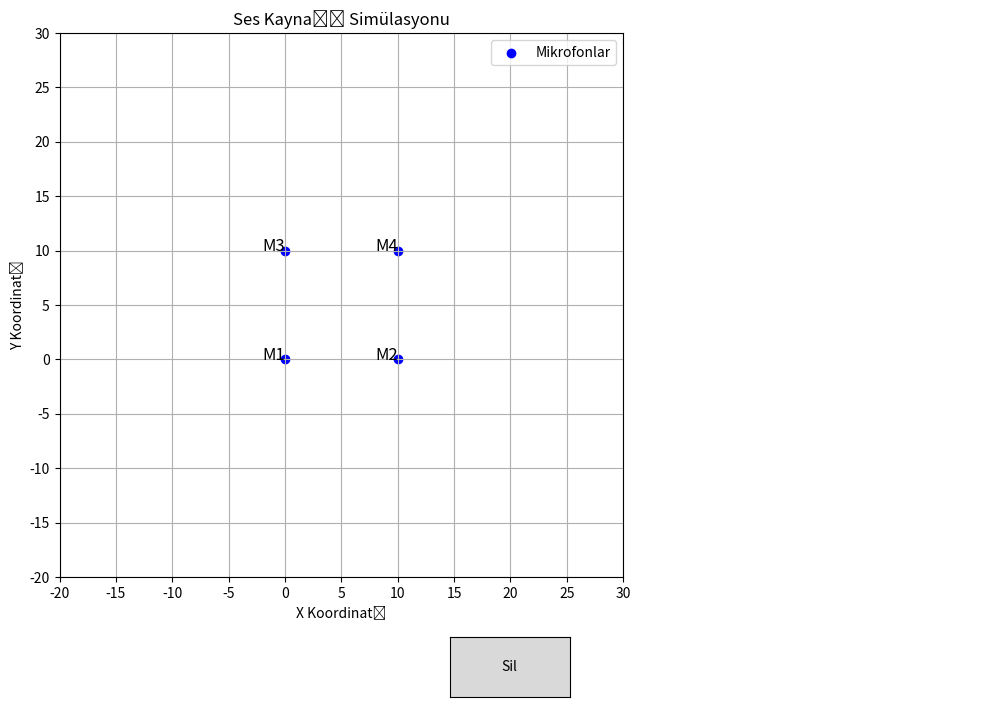

Write the Python code that produced this figure.
import numpy as np
import matplotlib.pyplot as plt
from scipy.optimize import minimize
from matplotlib.widgets import Button

# Ses hızı
SOUND_SPEED = 343

# Mikrofonların konumları
mic_positions = np.array([
    [0, 0],    # Mikrofon 1
    [10, 0],   # Mikrofon 2
    [0, 10],   # Mikrofon 3
    [10, 10]   # Mikrofon 4
])

# Ses kaynağı ve tahmin edilen nokta (Başlangıçta boş)
source_point = None
estimated_point = None
calculation_steps = ""  # Hesaplama adımlarını tutacak değişken

def calculate_distance(mic_pos, source_pos):
    """Mikrofon ile ses kaynağı arasındaki mesafeyi hesaplar."""
    distance = np.sqrt((mic_pos[0] - source_pos[0]) ** 2 + (mic_pos[1] - source_pos[1]) ** 2)
    return distance

def time_to_distance(time, sound_speed):
    """Zaman farkını mesafeye çevirir."""
    return time * sound_speed

def tdoa_loss(source_pos, mic_positions, time_stamps):
    """Tüm mikrofon çiftleri arasındaki zaman farklarını kullanan kayıp fonksiyonu."""
    total_loss = 0.0
    steps = []  # Hesaplama adımlarını kaydetmek için liste
    num_mics = len(mic_positions)
    for i in range(num_mics):
        for j in range(i + 1, num_mics):
            # Gerçek mesafe farkı
            observed_delta_d = (time_stamps[i] - time_stamps[j]) * SOUND_SPEED

            # Tahmin edilen mesafe farkı
            dist_i = calculate_distance(mic_positions[i], source_pos)
            dist_j = calculate_distance(mic_positions[j], source_pos)
            predicted_delta_d = dist_i - dist_j

            # Kayıp hesaplaması
            residual = observed_delta_d - predicted_delta_d
            total_loss += residual ** 2

            # Hesaplama adımlarını kaydet
            step_info = (
                f"Çift ({i+1}, {j+1}):\n"
                f"  Zaman Farkı (t{i+1} - t{j+1}): {time_stamps[i] - time_stamps[j]:.6f} s\n"
                f"  Gerçek Mesafe Farkı (d{i+1} - d{j+1}): {observed_delta_d:.6f} m\n"
                f"  Tahmini Mesafe Farkı: {predicted_delta_d:.6f} m\n"
                f"  Kalan (Residual): {residual:.6f}\n"
            )
            steps.append(step_info)

    # Hesaplama adımlarını global değişkene aktar
    global calculation_steps
    calculation_steps = "\n".join(steps)

    return total_loss

def find_sound_source(mic_positions, time_stamps):
    """Ses kaynağının konumunu optimize eder."""
    initial_guess = [5, 5]  # Başlangıç tahmini

    result = minimize(tdoa_loss, initial_guess, args=(mic_positions, time_stamps), method='Nelder-Mead')

    return result.x  # Tahmin edilen ses kaynağının koordinatları

def on_click(event):
    global source_point, estimated_point, calculation_steps
    # Fare tıklama pozisyonu ses kaynağı olarak belirlenir
    if event.inaxes == ax:
        source_point = [event.xdata, event.ydata]
        time_stamps = np.array([calculate_distance(mic, source_point) / SOUND_SPEED for mic in mic_positions])
        estimated_point = find_sound_source(mic_positions, time_stamps)
        update_plot()
        # Hesaplama adımlarını metin alanında güncelle
        text_box.set_text(f"Gerçek Ses Kaynağı: ({source_point[0]:.2f}, {source_point[1]:.2f})\n"
                          f"Tahmin Edilen Konum: ({estimated_point[0]:.2f}, {estimated_point[1]:.2f})\n\n"
                          f"Hesaplama Adımları:\n{calculation_steps}")
    else:
        # Metin alanını temizle
        calculation_steps = ""
        text_box.set_text("")

def update_plot():
    """Grafiği günceller ve ses kaynağı ile tahmini konumu gösterir."""
    ax.clear()

    # Mikrofonları göster
    ax.scatter(mic_positions[:, 0], mic_positions[:, 1], color='blue', label="Mikrofonlar")
    for i, pos in enumerate(mic_positions):
        ax.text(pos[0], pos[1], f'M{i+1}', fontsize=12, ha='right')

    # Eğer ses kaynağı seçilmişse göster (Kırmızı nokta, büyük boyutta)
    if source_point is not None:
        ax.scatter(*source_point, color='red', label="Gerçek Ses Kaynağı", s=200)  # Kırmızı nokta büyük boyut

    # Tahmin edilen ses kaynağını göster (Yeşil nokta, daha küçük boyutta)
    if estimated_point is not None:
        ax.scatter(*estimated_point, color='green', label="Tahmin Edilen Ses Kaynağı", s=100)  # Yeşil nokta küçük boyut

    # Eksen ayarları
    xlim = [-20, 30]
    ylim = [-20, 30]
    ax.set_xlim(xlim)
    ax.set_ylim(ylim)
    ax.set_xticks(np.arange(-20, 31, 5))  # X ekseninde 5 birimde bir çizgi
    ax.set_yticks(np.arange(-20, 31, 5))  # Y ekseninde 5 birimde bir çizgi
    ax.grid(True)
    ax.set_xlabel('X Koordinatı')
    ax.set_ylabel('Y Koordinatı')

    ax.set_title('Ses Kaynağı Simülasyonu')
    ax.legend()
    plt.draw()

def clear(event):
    """Tüm işaretleri ve metin alanını temizler."""
    global source_point, estimated_point, calculation_steps
    source_point = None
    estimated_point = None
    calculation_steps = ""
    text_box.set_text("")
    update_plot()

# Grafik oluşturma
fig = plt.figure(figsize=(12, 8))
gs = fig.add_gridspec(1, 2, width_ratios=[2, 1])

# Grafik eksenleri
ax = fig.add_subplot(gs[0])
ax_text = fig.add_subplot(gs[1])
ax_text.axis('off')  # Metin alanında eksenleri gizle

# Metin kutusu oluşturma
text_box = ax_text.text(0, 1, "", fontsize=10, va='top', ha='left')

plt.subplots_adjust(bottom=0.2)

# "Sil" butonunu ekleyin
ax_clear = plt.axes([0.45, 0.05, 0.1, 0.075])  # Butonun yerini ayarladık
button_clear = Button(ax_clear, 'Sil')
button_clear.on_clicked(clear)

# Fare tıklamaları ile ses kaynağını belirleme
fig.canvas.mpl_connect('button_press_event', on_click)

# Başlangıç grafiği
update_plot()
plt.show()
